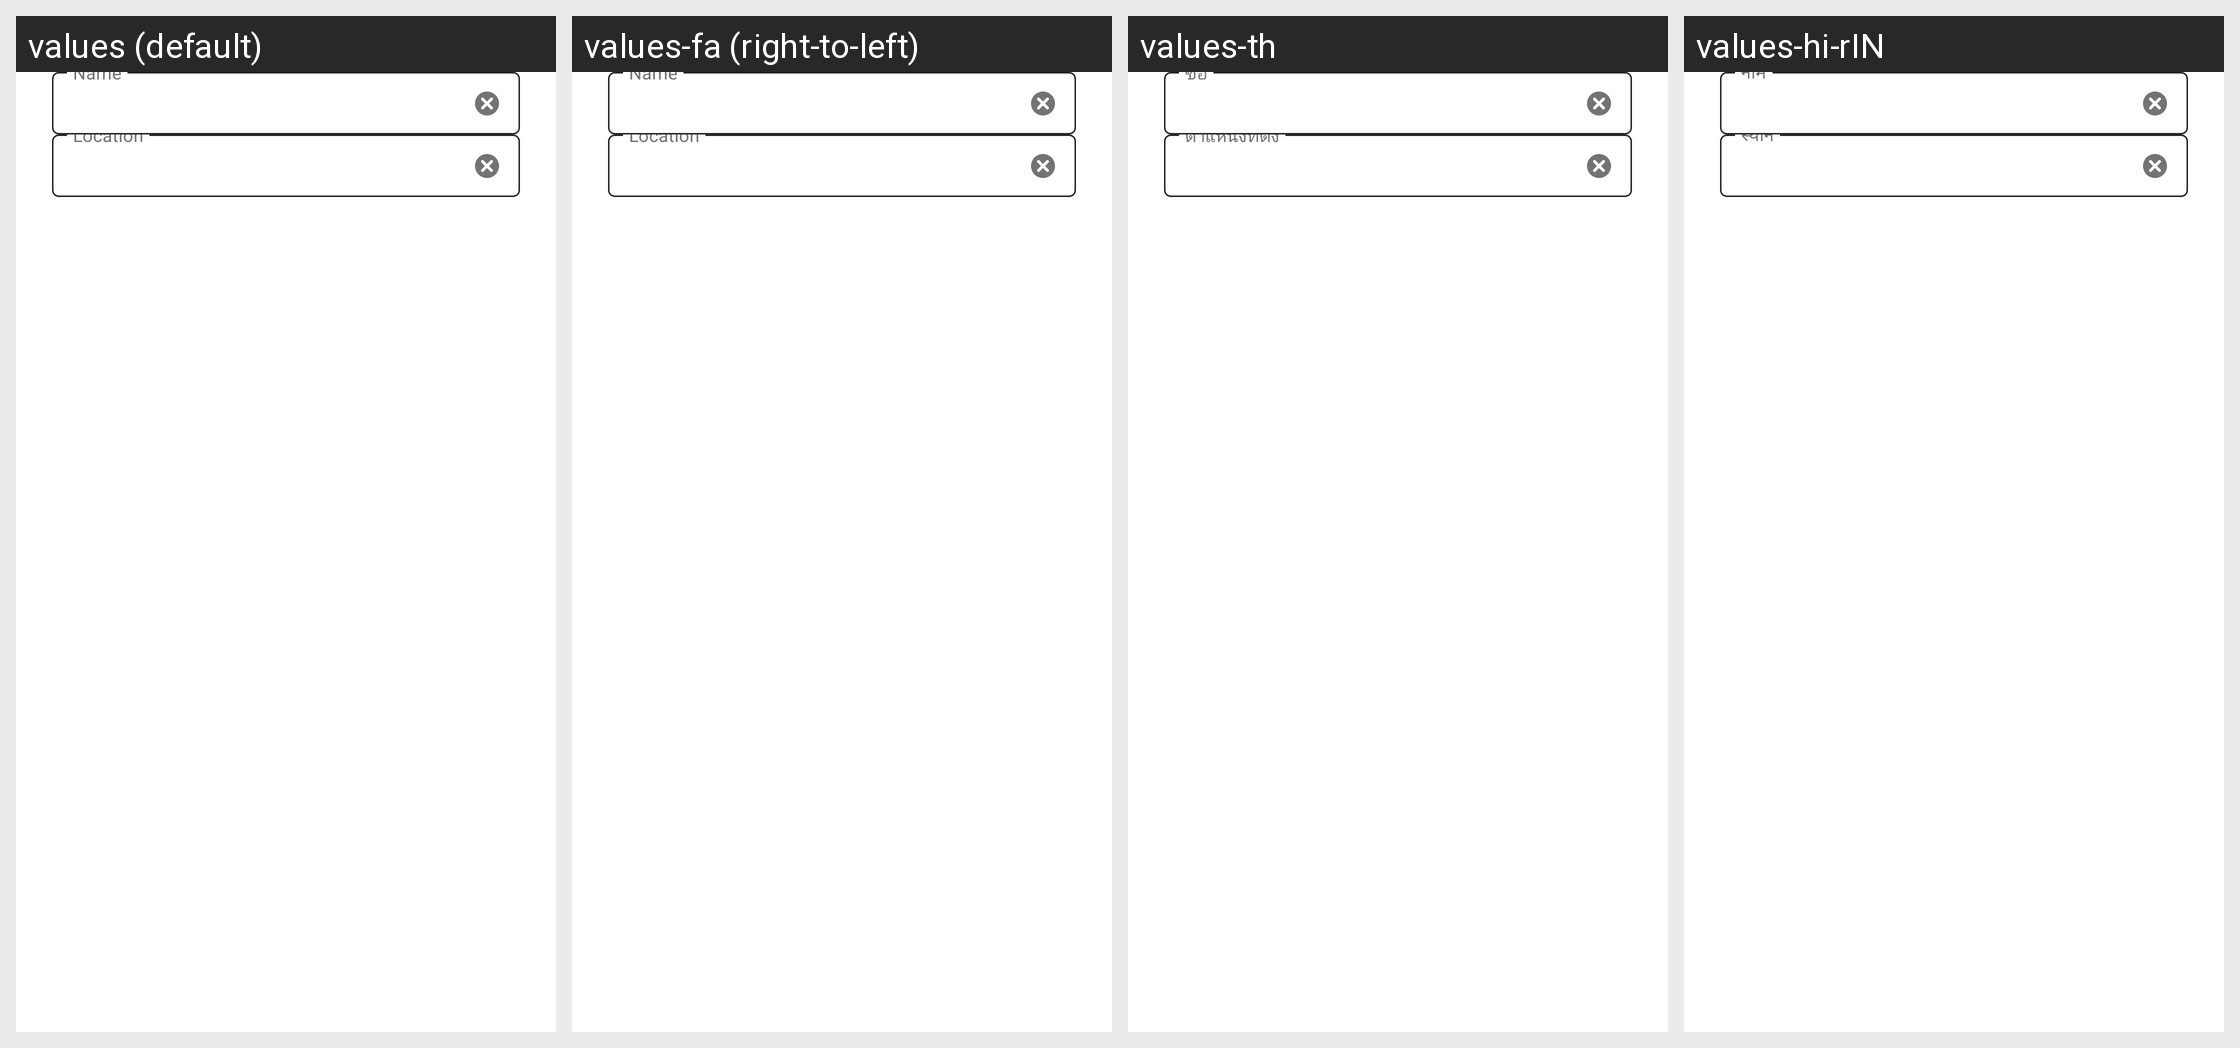

Locale-by-locale string values for the Android screen shown in this grid:
Android screen res/layout/content_edit_bookmark.xml rendered under 4 locales, left to right: values (default), values-fa (right-to-left), values-th, values-hi-rIN. Device: Nexus 5 (rendered at 1080×1920; each locale shown at half size, 540×960, under a caption strip naming it); theme AppTheme.
Other locales in the repository, not shown: values-ace, values-anp, values-ar, values-az, values-bg, values-bn, values-bn-rBD, values-bn-rIN, values-ca, values-cs, values-cy, values-de, values-dsb, values-el, values-eo, values-es-rAR, values-es-rCL, values-es-rES, values-es-rMX, values-fr, values-fy-rNL, values-ga-rIE, values-gor, values-gu-rIN, values-hsb, values-hu, values-hy-rAM, values-in, values-it, values-iw, values-ja, values-jv, values-kab, values-kk, values-kn, values-ko, values-lo, values-mai, values-ml, values-mr, values-my, values-nb-rNO, values-nl, values-nn-rNO, values-pa-rIN, values-pl, values-pt-rBR, values-ro, values-ru, values-sk, values-sl, values-sq, values-sr, values-su, values-sv-rSE, values-ta, values-te, values-tl, values-tr, values-uk, values-ur, values-vi, values-zh-rCN, values-zh-rTW.
Strings drawn on this screen, with the default value and each locale's value (text and hints the layout hard-codes, and strings that could not be matched under every locale, appear in the picture but are not listed):

bookmark_edit_name
  values: Name
  values-fa: Name  [not translated; the default value is used]
  values-th: ชื่อ
  values-hi-rIN: नाम

bookmark_edit_location
  values: Location
  values-fa: Location  [not translated; the default value is used]
  values-th: ตำแหน่งที่ตั้ง
  values-hi-rIN: स्थान
